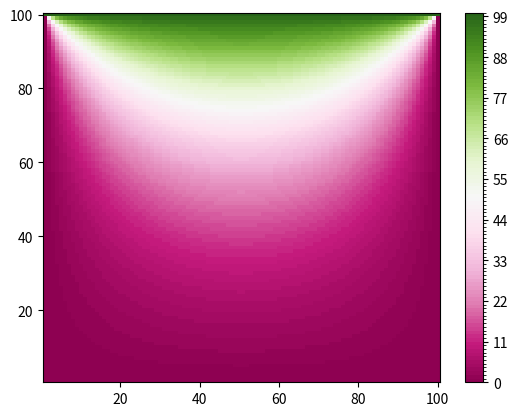
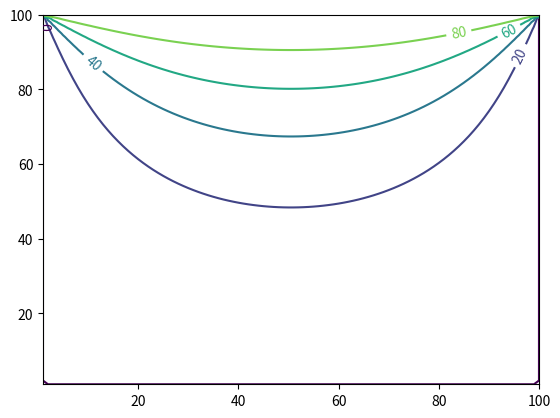
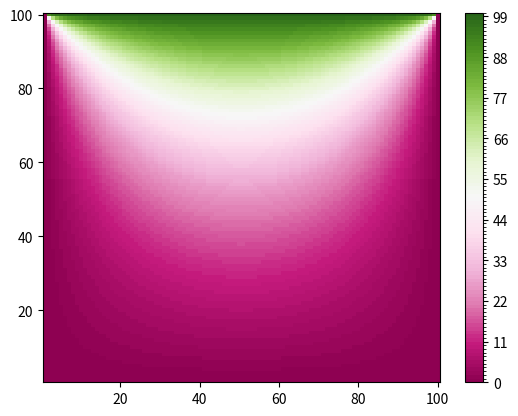
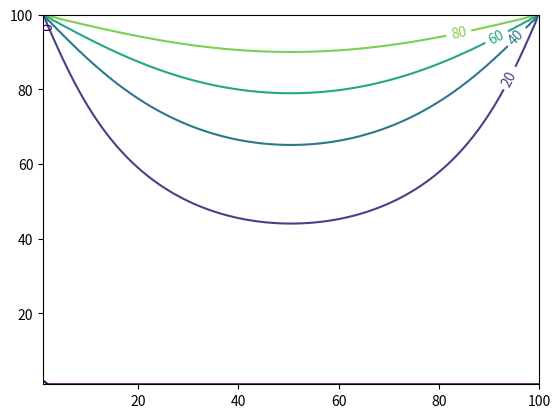

These charts were generated, in order, by the following Python code:


import matplotlib.pyplot as plt
from matplotlib.colors import BoundaryNorm
from matplotlib.ticker import MaxNLocator
import numpy as np

pi = np.pi

class landscap:
    def __init__(self,Ox,Oy,meth):
        self.eps = 0.01
        self.XX=Ox
        self.YY=Oy
        'self.Uin = np.random.rand(Ox,Oy)'
        self.Uin = np.zeros((Ox,Oy))
        
        X=np.linspace(0,self.XX,self.XX)
        Y=np.linspace(0,self.YY,self.YY)
        self.xgrid, self.ygrid = np.meshgrid(X,Y)
        self.run(meth)
    
    def plotter(self,U):
        dx, dy = 1., 1.
        y, x = np.mgrid[slice(1, self.YY + dy, dy),
                slice(1, self.XX + dx, dx)]
        z = U
        
        levels = MaxNLocator(nbins=100).tick_values(0.0, z.max())
        cmap = plt.get_cmap('PiYG')
        norm = BoundaryNorm(levels, ncolors=cmap.N, clip=True)

        fig, (ax0) = plt.subplots(nrows=1)

        im = ax0.pcolormesh(x, y, z, cmap=cmap, norm=norm)
        fig.colorbar(im, ax=ax0)
        
    
       
    def run(self,meth):
        if meth == 'an':
            U = self.an()
            self.plotter(U)
            self.lines(U)
        if meth == 'jac':
            U = self.Jacoby()
            self.plotter(U)
            self.lines(U)
    
    def lines(self, U):
        dx, dy = 1., 1.
        y, x = np.mgrid[slice(1, self.YY + dy, dy),
                slice(1, self.XX + dx, dx)]
        z = U
        plt.figure()
        CS = plt.contour(x, y, z, 5)
        plt.clabel(CS, inline=1, fontsize=10)
        
    
    def an(self):
        
        x=self.xgrid
        y=self.ygrid
        U = self.Uin
        a = self.XX
        im = 99
        V = 100
        for i in range(im):
            U += 4*V/pi*np.sinh(pi*(y)/a*(2*i + 1)) * np.sin((pi*x)/a*(2*i + 1)) /( (2*i+1) * np.sinh(pi*(2*i + 1)) )
        return U
    
    def Jacoby(self):
        Unew = self.Uin
        Unew[self.YY-1,:] = 100
        n = 5000
        for i in range(n):
            Uold = Unew
            Unew[1:self.XX-1,1:self.YY-1] =(Uold[0:-2,1:-1]+Uold[2:,1:-1]+Uold[1:-1,2:]+Uold[1:-1,0:-2])/4.0
            Unew[self.YY-1,:] = 100
        return Unew
    
    def Gauss(self):
        return 0
        
           
a1 = landscap(100,100,'jac')
a2 = landscap(100,100,'an')